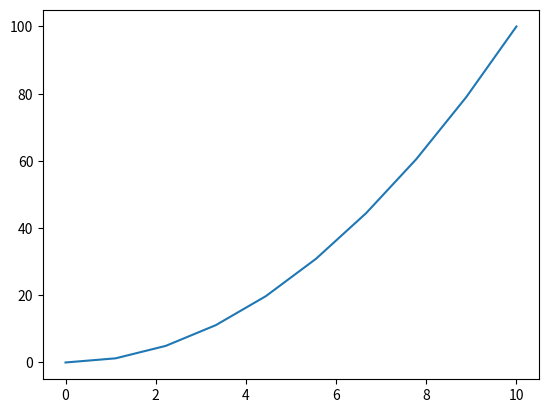

Source code (Python):
import matplotlib.pyplot as plt
import numpy as np

x = np.linspace(0,10,10)
plt.plot(x,x**2)
#plt.savefig('build/plot1.pdf')